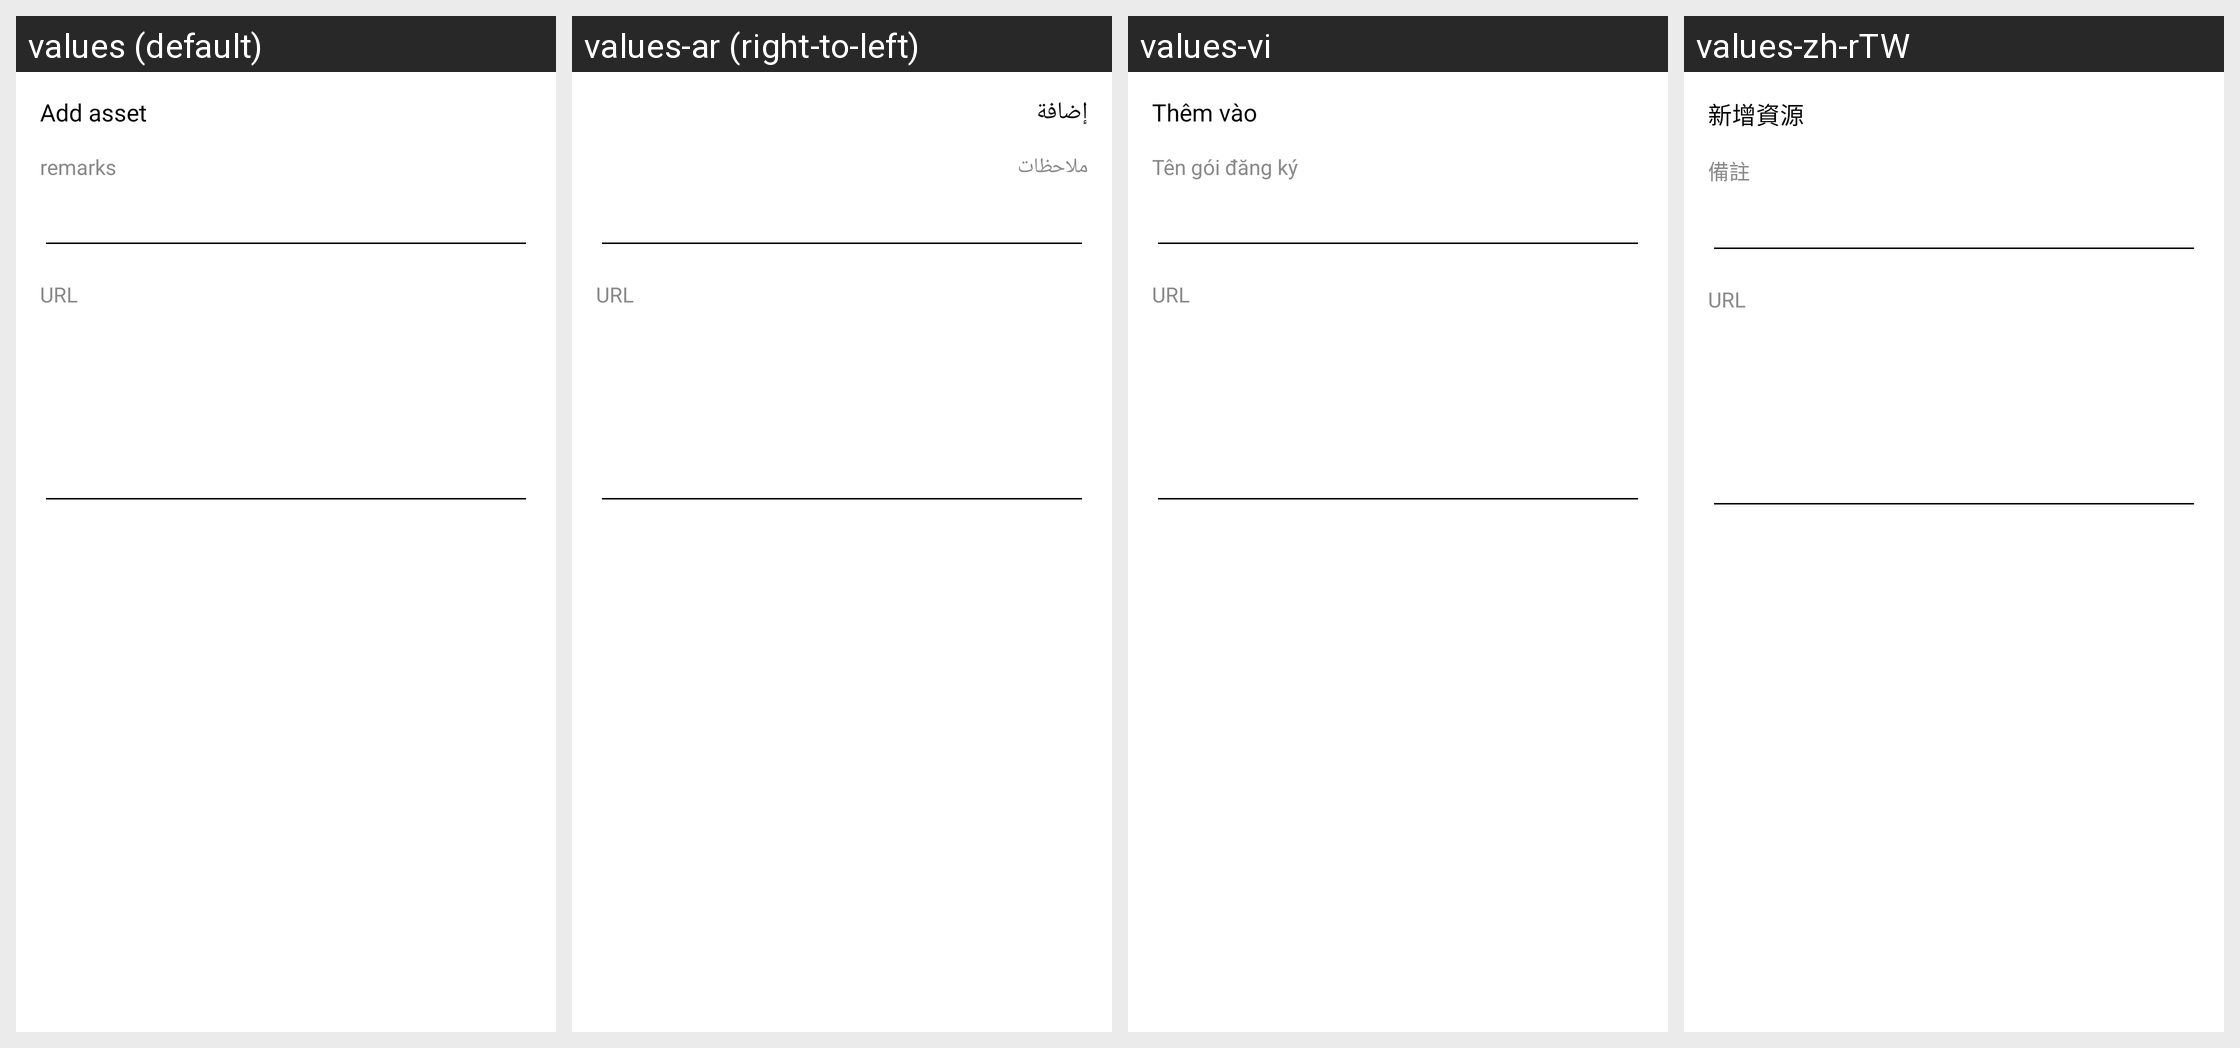

For this localized Android screen grid, give each drawn string resource with its value in every locale shown.
Android screen res/layout/activity_user_asset_url.xml rendered under 4 locales, left to right: values (default), values-ar (right-to-left), values-vi, values-zh-rTW. Device: Nexus 5 (rendered at 1080×1920; each locale shown at half size, 540×960, under a caption strip naming it); theme AppTheme.
Other locales in the repository, not shown: values-bn, values-fa, values-ru, values-zh-rCN.
Strings drawn on this screen, with the default value and each locale's value (text and hints the layout hard-codes, and strings that could not be matched under every locale, appear in the picture but are not listed):

menu_item_add_asset
  values: Add asset
  values-ar: إضافة
  values-vi: Thêm vào
  values-zh-rTW: 新增資源

sub_setting_remarks
  values: remarks
  values-ar: ملاحظات
  values-vi: Tên gói đăng ký
  values-zh-rTW: 備註

title_url
  values: URL
  values-ar: URL  [not translated; the default value is used]
  values-vi: URL  [not translated; the default value is used]
  values-zh-rTW: URL  [not translated; the default value is used]
